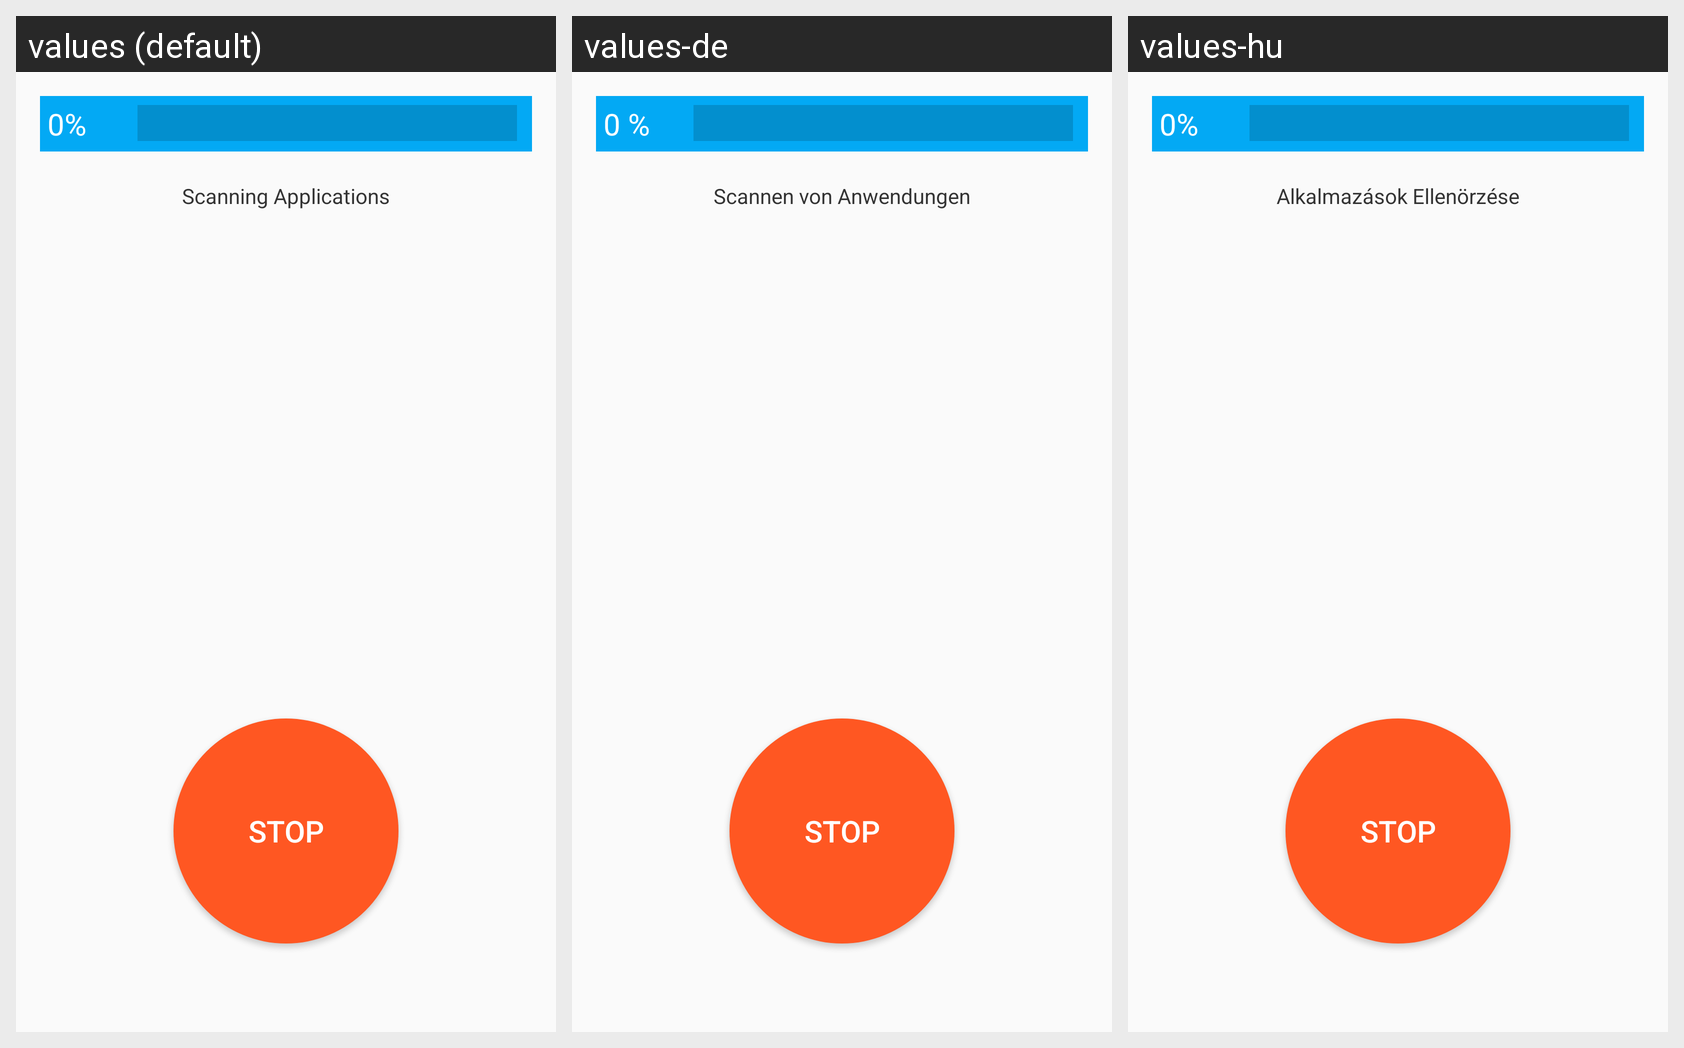

Locale-by-locale string values for the Android screen shown in this grid:
Android screen res/layout/activity_scan.xml rendered under 3 locales, left to right: values (default), values-de, values-hu. Device: Nexus 5 (rendered at 1080×1920; each locale shown at half size, 540×960, under a caption strip naming it); theme AppTheme.
Other locales in the repository, not shown: values-es, values-ja, values-kk, values-pl, values-pt-rBR, values-ru, values-tr, values-vi, values-zh.
Strings drawn on this screen, with the default value and each locale's value (text and hints the layout hard-codes, and strings that could not be matched under every locale, appear in the picture but are not listed):

percent_start
  values: 0%
  values-de: 0 %
  values-hu: 0%

scanningApplications
  values: Scanning Applications
  values-de: Scannen von Anwendungen
  values-hu: Alkalmazások Ellenörzése

stop
  values: STOP
  values-de: STOP
  values-hu: STOP
